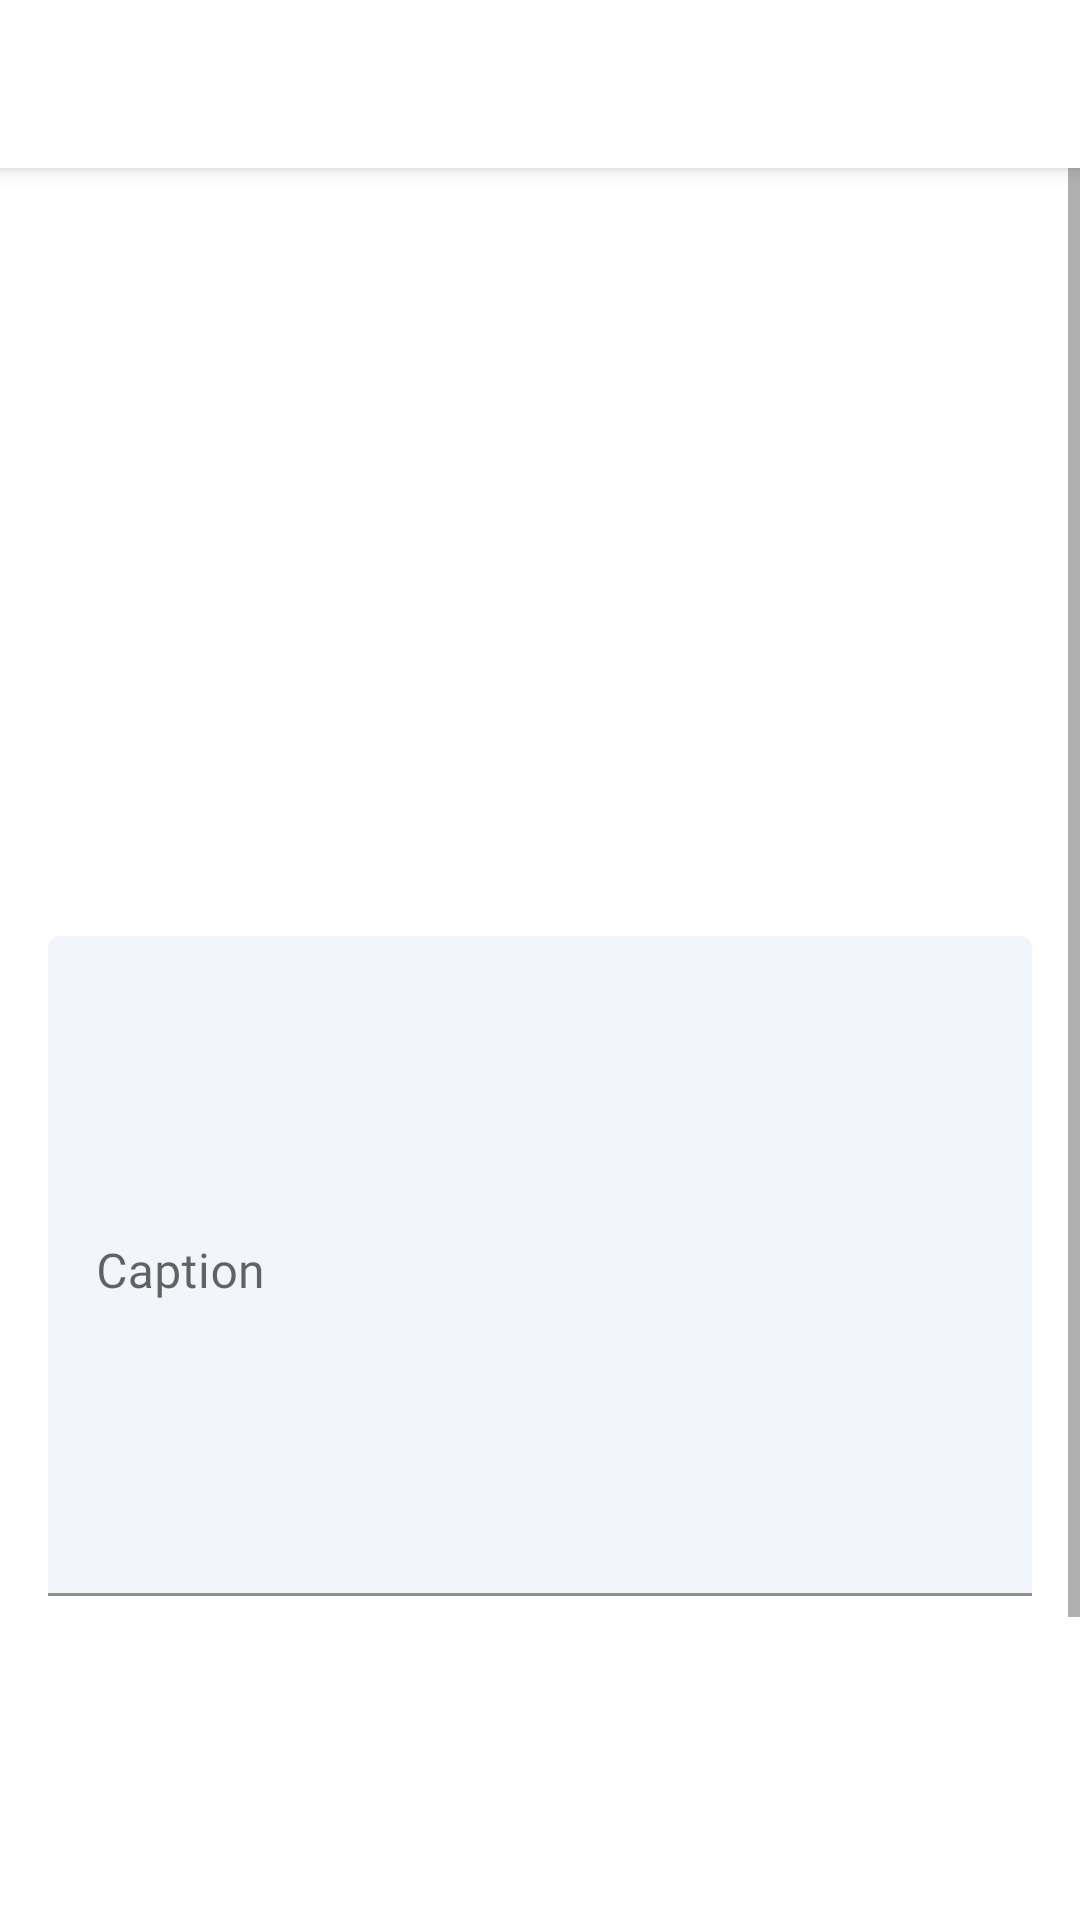

Android layout source for this screen:
<!-- AndroidManifest.xml: application theme Theme.AlumniFSTku -->
<!-- res/layout/fragment_create_post.xml -->
<?xml version="1.0" encoding="utf-8"?>
<androidx.coordinatorlayout.widget.CoordinatorLayout xmlns:android="http://schemas.android.com/apk/res/android"
    android:layout_width="match_parent"
    android:layout_height="match_parent"
    xmlns:app="http://schemas.android.com/apk/res-auto"
    xmlns:tools="http://schemas.android.com/tools">

    <androidx.appcompat.widget.Toolbar
        android:id="@+id/toolbar"
        android:layout_width="match_parent"
        android:layout_height="?attr/actionBarSize"
        android:background="@color/white"
        android:elevation="4dp"
        app:layout_constraintEnd_toEndOf="parent"
        app:layout_constraintStart_toStartOf="parent"
        app:layout_constraintTop_toTopOf="parent"
        app:titleTextColor="@android:color/black">

    </androidx.appcompat.widget.Toolbar>

    <ScrollView
        android:id="@+id/root_view"
        android:layout_width="match_parent"
        android:layout_height="match_parent"
        android:layout_marginTop="?attr/actionBarSize"
        app:layout_constraintBottom_toBottomOf="parent"
        app:layout_constraintEnd_toEndOf="parent"
        app:layout_constraintStart_toStartOf="parent"
        app:layout_constraintTop_toBottomOf="@+id/toolbar">

        <androidx.constraintlayout.widget.ConstraintLayout
            android:layout_width="match_parent"
            android:layout_height="wrap_content">

            <ImageView
                android:id="@+id/iv_post"
                android:layout_width="match_parent"
                android:layout_height="240dp"
                app:layout_constraintEnd_toEndOf="parent"
                app:layout_constraintStart_toStartOf="parent"
                app:layout_constraintTop_toTopOf="parent"
                tools:src="@color/grey" />

            <ProgressBar
                android:id="@+id/progress_bar"
                android:layout_width="wrap_content"
                android:layout_height="wrap_content"
                android:visibility="gone"
                app:layout_constraintBottom_toBottomOf="@+id/iv_post"
                app:layout_constraintEnd_toEndOf="parent"
                app:layout_constraintStart_toStartOf="parent"
                app:layout_constraintTop_toTopOf="@+id/iv_post" />

            <com.google.android.material.textfield.TextInputLayout
                android:id="@+id/textInputLayout"
                android:layout_width="match_parent"
                android:layout_height="wrap_content"
                android:layout_marginStart="16dp"
                android:layout_marginTop="16dp"
                android:layout_marginEnd="16dp"
                android:layout_marginBottom="210dp"
                android:hint="Caption"
                app:boxBackgroundColor="@color/bg_input"
                app:errorEnabled="true"
                app:layout_constraintBottom_toBottomOf="parent"
                app:layout_constraintEnd_toEndOf="parent"
                app:layout_constraintStart_toStartOf="parent"
                app:layout_constraintTop_toBottomOf="@+id/iv_post">

                <com.google.android.material.textfield.TextInputEditText
                    android:id="@+id/edt_description"
                    android:layout_width="match_parent"
                    android:layout_height="220dp"
                    android:fontFamily="@font/montserrat_regular"
                    android:gravity="top|start"
                    android:inputType="textMultiLine"
                    android:maxLines="5"
                    android:scrollbars="vertical"
                    />
            </com.google.android.material.textfield.TextInputLayout>

        </androidx.constraintlayout.widget.ConstraintLayout>
    </ScrollView>

</androidx.coordinatorlayout.widget.CoordinatorLayout>
<!-- resources referenced by this layout -->
<resources>
  <color name="bg_input">#F2F5FA</color>
  <color name="grey">#9E9F9E</color>
  <color name="white">#FFFFFFFF</color>
  <style name="Theme.AlumniFSTku" parent="Theme.MaterialComponents.Light.NoActionBar">
          
          <item name="colorPrimary">@color/splash_blue</item>
          <item name="colorPrimaryVariant">@color/splash_blue</item>
          <item name="colorOnPrimary">@color/white</item>
          
          <item name="colorSecondary">@color/splash_yellow</item>
          <item name="colorSecondaryVariant">@color/splash_yellow</item>
          <item name="colorOnSecondary">@color/splash_blue</item>
          
          <item name="android:statusBarColor" tools:targetApi="l">?attr/colorPrimaryVariant</item>
          
      </style>
  <color name="splash_blue">#313F7E</color>
  <color name="splash_yellow">#FEF049</color>
</resources>
